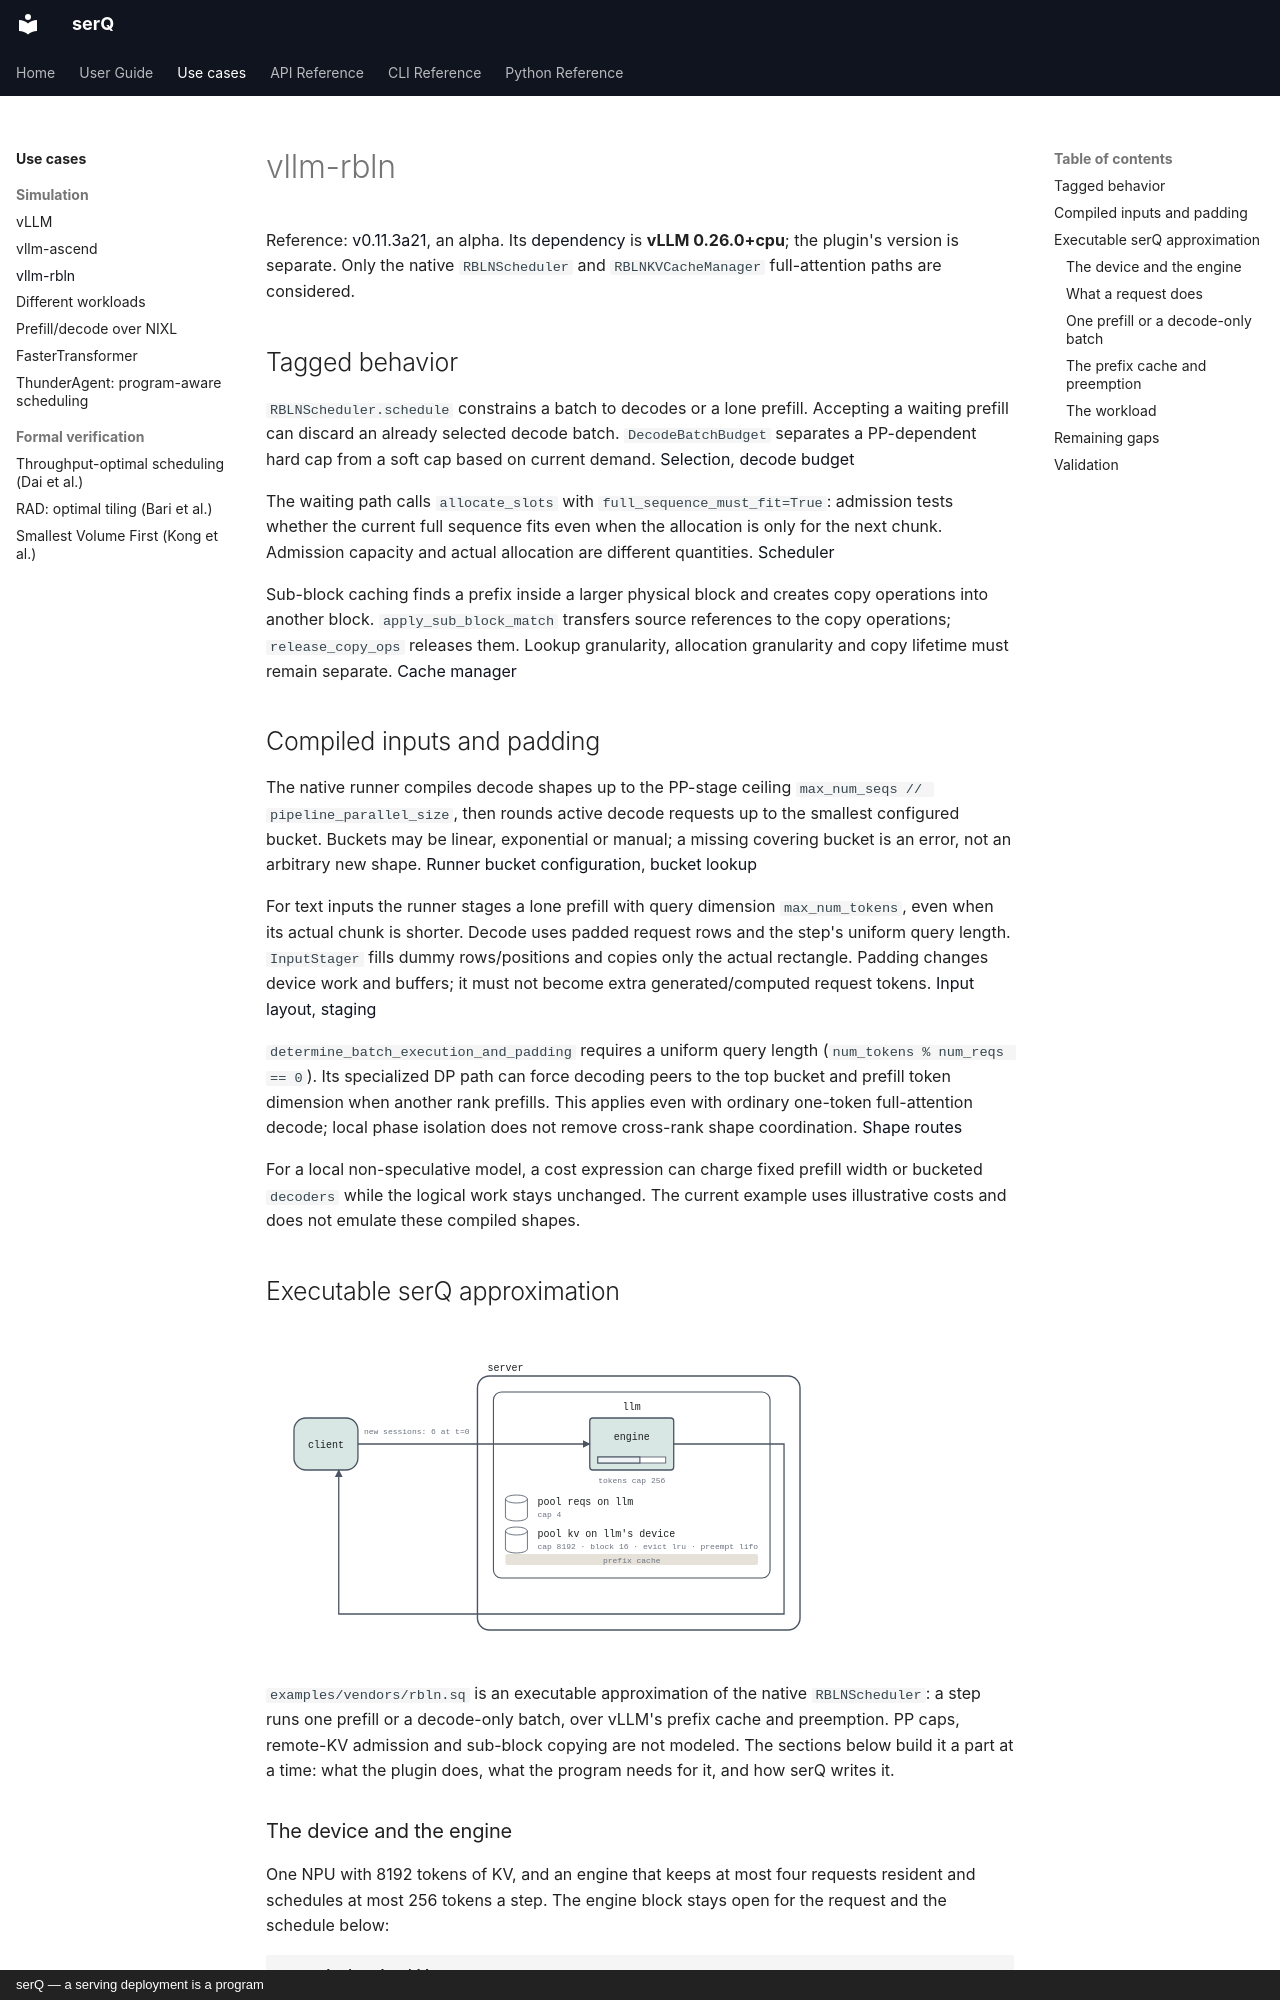

repository: servingQ/serQ · page: use-cases/rbln/index.html · generator: mkdocs · copyright: serQ — a serving deployment is a program

# vllm-rbln

Reference: [v0.11.3a21](https://github.com/rebellions-sw/vllm-rbln/tree/v0.11.3a21), an alpha. Its [dependency](https://github.com/rebellions-sw/vllm-rbln/blob/v0.11.3a21/pyproject.toml#L41) is **vLLM 0.26.0+cpu**; the plugin's version is separate. Only the native `RBLNScheduler` and `RBLNKVCacheManager` full-attention paths are considered.

## Tagged behavior

`RBLNScheduler.schedule` constrains a batch to decodes or a lone prefill. Accepting a waiting prefill can discard an already selected decode batch. `DecodeBatchBudget` separates a PP-dependent hard cap from a soft cap based on current demand. [Selection][native], [decode budget][budget]

The waiting path calls `allocate_slots` with `full_sequence_must_fit=True`: admission tests whether the current full sequence fits even when the allocation is only for the next chunk. Admission capacity and actual allocation are different quantities. [Scheduler][native]

Sub-block caching finds a prefix inside a larger physical block and creates copy operations into another block. `apply_sub_block_match` transfers source references to the copy operations; `release_copy_ops` releases them. Lookup granularity, allocation granularity and copy lifetime must remain separate. [Cache manager][subblock]

## Compiled inputs and padding

The native runner compiles decode shapes up to the PP-stage ceiling
`max_num_seqs // pipeline_parallel_size`, then rounds active decode requests
up to the smallest configured bucket. Buckets may be linear, exponential or
manual; a missing covering bucket is an error, not an arbitrary new shape.
[Runner bucket configuration](https://github.com/rebellions-sw/vllm-rbln/blob/v0.11.3a21/vllm_rbln/v1/worker/rbln_model_runner.py#L479),
[bucket lookup](https://github.com/rebellions-sw/vllm-rbln/blob/v0.11.3a21/vllm_rbln/v1/worker/bucketing/bucketing_manager.py#L63)

For text inputs the runner stages a lone prefill with query dimension
`max_num_tokens`, even when its actual chunk is shorter. Decode uses padded
request rows and the step's uniform query length. `InputStager` fills dummy
rows/positions and copies only the actual rectangle. Padding changes device
work and buffers; it must not become extra generated/computed request tokens.
[Input layout](https://github.com/rebellions-sw/vllm-rbln/blob/v0.11.3a21/vllm_rbln/v1/worker/rbln_model_runner.py#L1297),
[staging](https://github.com/rebellions-sw/vllm-rbln/blob/v0.11.3a21/vllm_rbln/v1/worker/input_stager.py#L71)

`determine_batch_execution_and_padding` requires a uniform query length
(`num_tokens % num_reqs == 0`). Its specialized DP path can force decoding
peers to the top bucket and prefill token dimension when another rank
prefills. This applies even with ordinary one-token full-attention decode;
local phase isolation does not remove cross-rank shape coordination.
[Shape routes](https://github.com/rebellions-sw/vllm-rbln/blob/v0.11.3a21/vllm_rbln/v1/worker/dp_utils.py#L135)

For a local non-speculative model, a cost expression can charge fixed
prefill width or bucketed `decoders` while the logical work stays unchanged.
The current example uses illustrative costs and does not emulate these
compiled shapes.

## Executable serQ approximation

![vllm-rbln deployment in serQ](../assets/rbln.deployment.svg)

`examples/vendors/rbln.sq` is an executable approximation of the native
`RBLNScheduler`: a step runs one prefill or a decode-only batch, over
vLLM's prefix cache and preemption. PP caps, remote-KV admission and
sub-block copying are not modeled. The sections below build it a part at a
time: what the plugin does, what the program needs for it, and how serQ
writes it.

### The device and the engine

One NPU with 8192 tokens of KV, and an engine that keeps at most four
requests resident and schedules at most 256 tokens a step. The engine block
stays open for the request and the schedule below:

```serq title="examples/vendors/rbln.sq"
--8<-- "examples/vendors/rbln.sq:engine"
```
